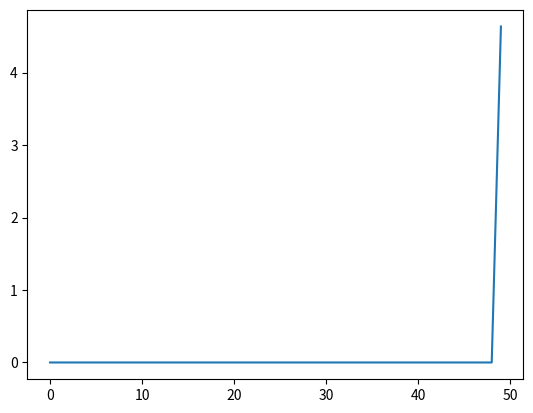

The matplotlib source for this figure:
import matplotlib.pyplot as plt

import numpy as np # Importamos numpy como el alias np

import sympy as sp

a = 10

b = 5

u = sp.Symbol('u')

x = np.linspace(-200,a)

y = np.linspace(0,b)

plt.figure()

n = 20

F = (2/np.exp((n*np.pi*a)/b)*b)*sp.atan(u/a)*sp.sin((n*np.pi*u)/b)

R = float(sp.integrate(F,(u,0,b)))

print(R)

c = (-(R*n*np.pi*np.exp((n*np.pi*x)/b)*np.sin((n*np.pi*y)/b))/b)-((R*n*np.pi*np.exp((n*np.pi*x)/b)*np.cos((n*np.pi*y)/b))/b)

plt.plot(c)

# Mostramos en pantalla

plt.show()
